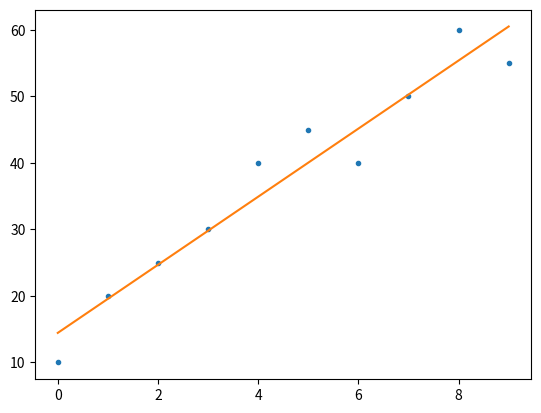

The matplotlib source for this figure:
import numpy as np
from numpy.polynomial.polynomial import polyfit
import matplotlib.pyplot as plt

b = 14.45 # 14.45  # -2 to start, change me please
m = 5.12 # 5.12  # 40 to start, change me please

x = np.array([ 0,  1,  2,  3,  4,  5,  6,  7,  8,  9])
y = np.array([10, 20, 25, 30, 40, 45, 40, 50, 60, 55])
y_hat = x * m + b

plt.plot(x, y, '.')
plt.plot(x, y_hat, '-')
plt.show()

print("Loss:", np.sum((y - y_hat)**2)/len(x))

model = polyfit(x,y,1)
print(model)

%timeit sum(range(100))

%%timeit
total = 0
for i in range(1000):
    for j in range(1000):
        total += i * (-1) ** j

def sum_of_lists(N):
    total = 0
    for i in range(5):
        L = [j ^ (j >> i) for j in range(N)]
        total += sum(L)
    return total

%prun sum_of_lists(1000000)

%%writefile sum_of_lists.py
def sum_of_lists(N):
    total = 0
    for i in range(5):
        L = [j ^ (j >> i) for j in range(N)]
        total += sum(L)
    return total

%lsmagic

%timeit?

%magic